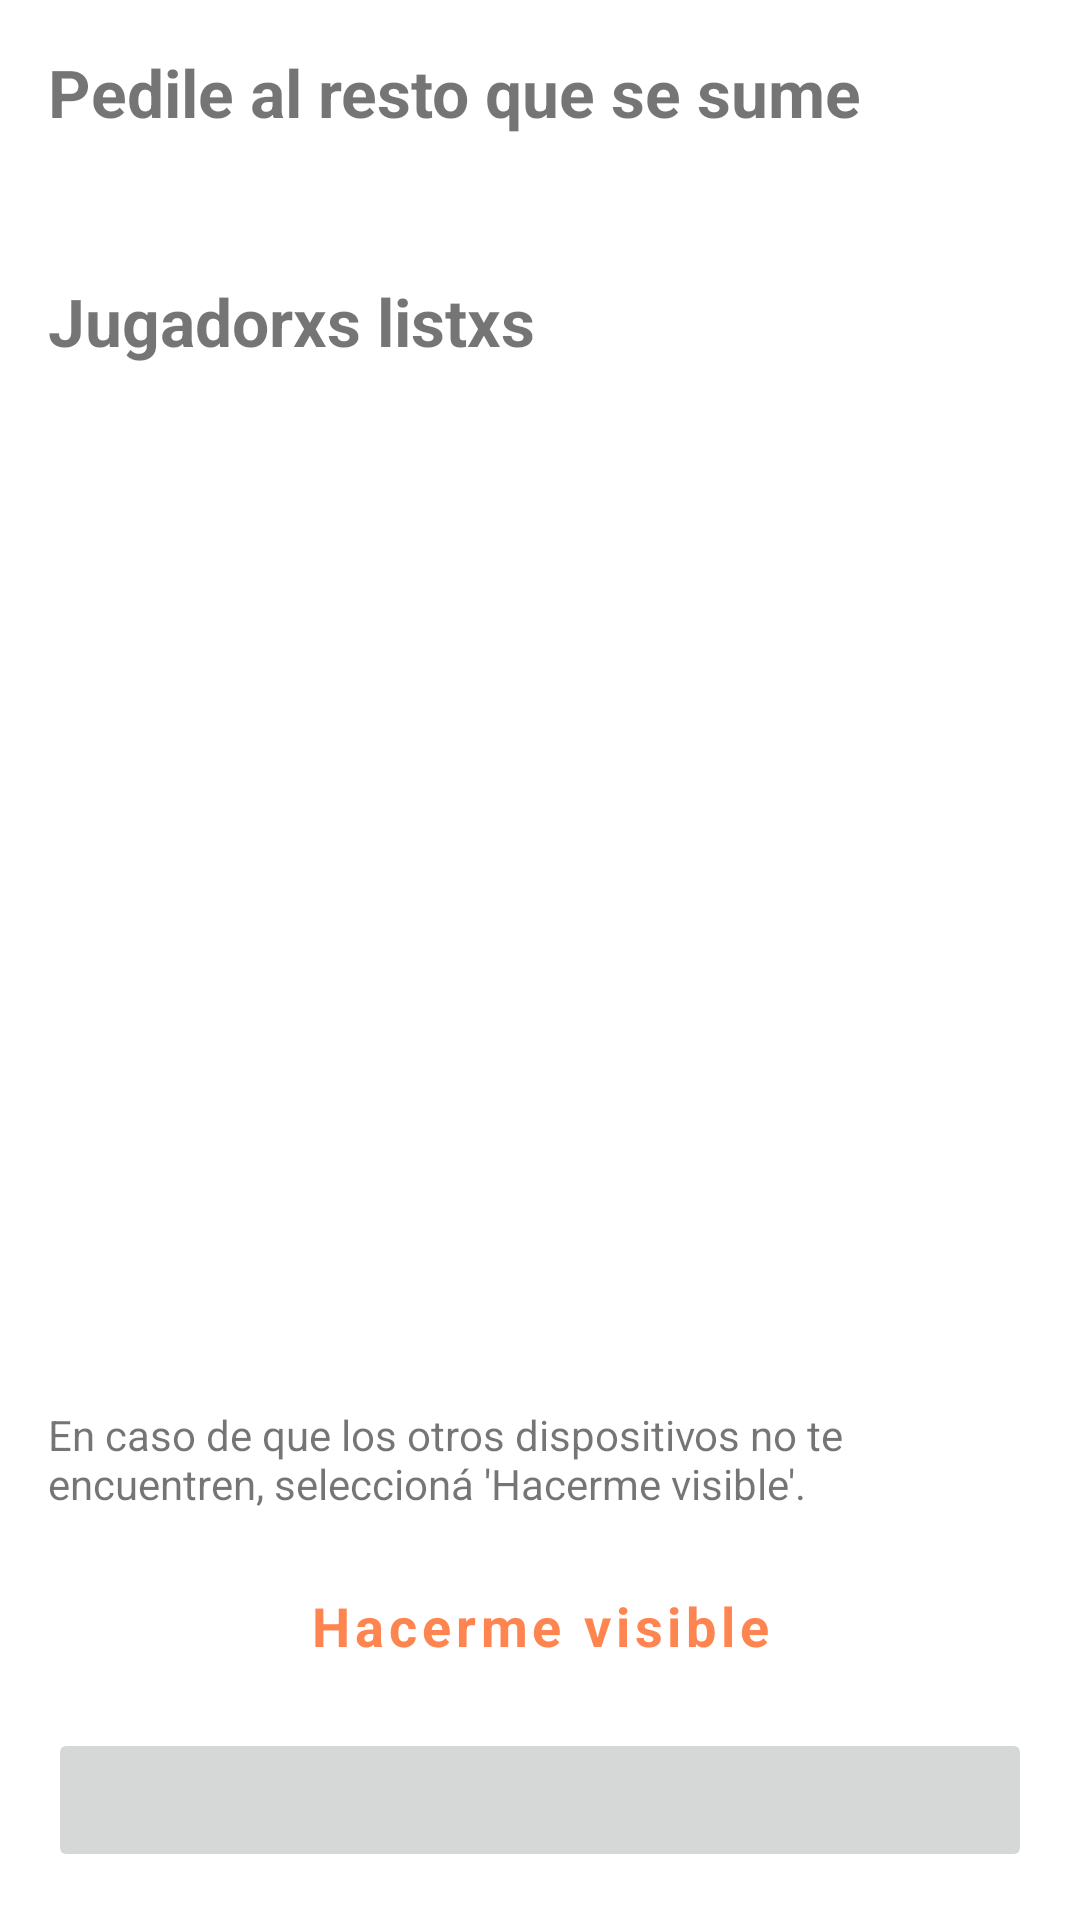

This screen was rendered from an Android layout file. Write that file and the resources it references.
<!-- AndroidManifest.xml: application theme Theme.P2P -->
<!-- res/layout/fragment_server_lobby.xml -->
<?xml version="1.0" encoding="utf-8"?>
<androidx.constraintlayout.widget.ConstraintLayout xmlns:android="http://schemas.android.com/apk/res/android"
    xmlns:app="http://schemas.android.com/apk/res-auto"
    xmlns:tools="http://schemas.android.com/tools"
    android:layout_width="match_parent"
    android:layout_height="match_parent">

    <include layout="@layout/view_guidelines" />

    <TextView
        android:id="@+id/help_players_title"
        style="@style/P2P_Title"
        android:layout_width="wrap_content"
        android:layout_height="wrap_content"
        android:text="@string/lobby_give_help_players_title"
        app:layout_constraintEnd_toEndOf="@id/guideline_end"
        app:layout_constraintHorizontal_bias="0"
        app:layout_constraintStart_toStartOf="@id/guideline_begin"
        app:layout_constraintTop_toTopOf="@id/guideline_top" />

    <TextView
        android:id="@+id/help_players_description"
        android:layout_width="0dp"
        android:layout_height="wrap_content"
        android:layout_marginTop="@dimen/medium"
        app:layout_constraintEnd_toEndOf="@id/guideline_end"
        app:layout_constraintHorizontal_bias="0"
        app:layout_constraintStart_toStartOf="@id/guideline_begin"
        app:layout_constraintTop_toBottomOf="@id/help_players_title"
        tools:text="@string/lobby_give_help_players_decription" />

    <TextView
        android:id="@+id/connected_players_text"
        style="@style/P2P_Title"
        android:layout_width="wrap_content"
        android:layout_height="wrap_content"
        android:layout_marginTop="@dimen/large"
        android:text="@string/lobby_connected_players"
        app:layout_constraintStart_toStartOf="@id/guideline_begin"
        app:layout_constraintTop_toBottomOf="@id/help_players_description" />

    <androidx.recyclerview.widget.RecyclerView
        android:id="@+id/players_recycler"
        android:layout_width="match_parent"
        android:layout_height="wrap_content"
        android:layout_marginTop="@dimen/medium"
        android:layout_marginBottom="@dimen/medium"
        app:layout_constrainedHeight="true"
        app:layout_constraintBottom_toTopOf="@id/make_me_visible_text"
        app:layout_constraintTop_toBottomOf="@id/connected_players_text"
        app:layout_constraintVertical_bias="0"
        tools:listitem="@layout/view_connected_user" />

    <TextView
        android:id="@+id/make_me_visible_text"
        android:layout_width="0dp"
        android:layout_height="wrap_content"
        android:layout_marginBottom="@dimen/medium"
        android:text="@string/server_lobby_make_me_visible_text"
        app:layout_constraintBottom_toTopOf="@id/make_me_visible_button"
        app:layout_constraintEnd_toEndOf="@id/guideline_end"
        app:layout_constraintStart_toStartOf="@id/guideline_begin" />

    <Button
        android:id="@+id/make_me_visible_button"
        style="@style/Widget.P2P.Button.Outline"
        android:layout_width="0dp"
        android:layout_height="wrap_content"
        android:layout_marginBottom="@dimen/small"
        android:text="@string/lobby_make_me_visible"
        app:layout_constraintBottom_toTopOf="@id/next_screen_button"
        app:layout_constraintEnd_toEndOf="@id/guideline_end"
        app:layout_constraintStart_toStartOf="@id/guideline_begin" />

    <Button
        android:id="@+id/next_screen_button"
        android:layout_width="0dp"
        android:layout_height="wrap_content"
        android:enabled="false"
        app:layout_constraintBottom_toBottomOf="@id/guideline_bottom"
        app:layout_constraintEnd_toEndOf="@id/guideline_end"
        app:layout_constraintStart_toStartOf="@id/guideline_begin"
        tools:text="@string/lobby_start_game" />

</androidx.constraintlayout.widget.ConstraintLayout>
<!-- res/layout/view_guidelines.xml (included above) -->
<?xml version="1.0" encoding="utf-8"?>
<merge
    xmlns:android="http://schemas.android.com/apk/res/android"
    xmlns:app="http://schemas.android.com/apk/res-auto"
    xmlns:tools="http://schemas.android.com/tools"
    tools:parentTag="androidx.constraintlayout.widget.ConstraintLayout">

    <androidx.constraintlayout.widget.Guideline
        android:id="@+id/guideline_begin"
        android:layout_width="wrap_content"
        android:layout_height="wrap_content"
        android:orientation="vertical"
        app:layout_constraintGuide_begin="@dimen/screen_padding" />

    <androidx.constraintlayout.widget.Guideline
        android:id="@+id/guideline_top"
        android:layout_width="wrap_content"
        android:layout_height="wrap_content"
        android:orientation="horizontal"
        app:layout_constraintGuide_begin="@dimen/screen_padding" />

    <androidx.constraintlayout.widget.Guideline
        android:id="@+id/guideline_end"
        android:layout_width="wrap_content"
        android:layout_height="wrap_content"
        android:orientation="vertical"
        app:layout_constraintGuide_end="@dimen/screen_padding" />

    <androidx.constraintlayout.widget.Guideline
        android:id="@+id/guideline_bottom"
        android:layout_width="wrap_content"
        android:layout_height="wrap_content"
        android:orientation="horizontal"
        app:layout_constraintGuide_end="@dimen/screen_padding" />
</merge>
<!-- res/layout/view_connected_user.xml (included above) -->
<?xml version="1.0" encoding="utf-8"?>
<androidx.constraintlayout.widget.ConstraintLayout xmlns:android="http://schemas.android.com/apk/res/android"
    xmlns:app="http://schemas.android.com/apk/res-auto"
    xmlns:tools="http://schemas.android.com/tools"
    android:id="@+id/container"
    android:layout_width="match_parent"
    android:layout_height="wrap_content">

    <include layout="@layout/view_guidelines" />

    <ImageView
        android:id="@+id/avatar"
        android:layout_width="@dimen/huge"
        android:layout_height="@dimen/big"
        android:layout_marginTop="@dimen/large"
        android:layout_marginBottom="@dimen/large"
        android:src="@drawable/ic_baseline_account_circle_yellow"
        app:layout_constraintBottom_toBottomOf="parent"
        app:layout_constraintStart_toStartOf="@id/guideline_begin"
        app:layout_constraintTop_toTopOf="parent"/>

    <TextView
        android:id="@+id/name"
        android:layout_width="wrap_content"
        android:layout_height="wrap_content"
        android:layout_marginStart="@dimen/big"
        android:layout_marginTop="@dimen/medium_extra"
        android:layout_marginBottom="@dimen/medium_extra"
        android:textSize="@dimen/font_medium_extra"
        android:ellipsize="end"
        android:lines="1"
        android:maxLines="1"
        android:textStyle="bold"
        app:layout_constraintBottom_toBottomOf="parent"
        app:layout_constraintStart_toEndOf="@id/avatar"
        app:layout_constraintTop_toTopOf="parent"
        tools:text="Usuario anónimo" />

</androidx.constraintlayout.widget.ConstraintLayout>
<!-- resources referenced by this layout -->
<resources>
  <dimen name="big">28dp</dimen>
  <dimen name="font_medium_extra">16sp</dimen>
  <dimen name="huge">38dp</dimen>
  <dimen name="large">20dp</dimen>
  <dimen name="medium">8dp</dimen>
  <dimen name="medium_extra">16dp</dimen>
  <dimen name="screen_padding">@dimen/medium_extra</dimen>
  <dimen name="small">4dp</dimen>
  <string name="lobby_connected_players">Jugadorxs listxs</string>
  <string name="lobby_give_help_players_decription">Para sumarse a la partida se tienen que unir al celular con el nombre &lt;b&gt;%s&lt;/b&gt;</string>
  <string name="lobby_give_help_players_title">Pedile al resto que se sume</string>
  <string name="lobby_make_me_visible">Hacerme visible</string>
  <string name="lobby_start_game">Comenzar juego</string>
  <string name="server_lobby_make_me_visible_text">En caso de que los otros dispositivos no te encuentren, seleccioná \'Hacerme visible\'.</string>
  <style name="P2P_Title">
          <item name="android:textSize">@dimen/font_big</item>
          <item name="android:textStyle">bold</item>
      </style>
  <style name="Widget.P2P.Button.Outline" parent="@style/Widget.MaterialComponents.Button.OutlinedButton">
          <item name="cornerRadius">@dimen/medium</item>
          <item name="android:textStyle">bold</item>
          <item name="android:textAllCaps">false</item>
          <item name="strokeColor">@color/button_primary_background_color</item>
          <item name="strokeWidth">2dp</item>
          <item name="backgroundTint">@android:color/white</item>
          <item name="android:textColor">@color/button_primary_background_color</item>
          <item name="android:textSize">@dimen/font_large</item>
          <item name="android:minHeight">60dp</item>
      </style>
  <dimen name="font_big">22sp</dimen>
  <dimen name="font_large">18sp</dimen>
  <color name="colorPrimary">@color/turquoise</color>
  <color name="colorPrimaryVariant">@color/iceberg</color>
  <color name="colorOnPrimary">@color/white_alpha_100</color>
  <color name="colorSecondary">@color/yellow_orange</color>
  <color name="colorSecondaryVariant">@color/caramel</color>
  <color name="colorOnSecondary">@color/white_alpha_100</color>
  <color name="colorBackground">@color/white_alpha_100</color>
  <color name="green_black">#0C1D1B</color>
  <color name="colorError">@color/persimmon</color>
  <color name="colorOnError">@color/white_alpha_100</color>
  <style name="Widget.P2P.TextInputLayout" parent="@style/Widget.Design.TextInputLayout">
          <item name="endIconTint">@color/coral</item>
          <item name="android:textColorHint">@color/green_black</item>
          <item name="drawableTint">@color/coral</item>
      </style>
  <style name="Widget.P2P.EditText" parent="@style/Widget.AppCompat.EditText">
          <item name="android:textColor">@color/green_eden</item>
          <item name="android:textStyle">bold</item>
      </style>
  <style name="Widget.P2P.Button" parent="@style/Widget.MaterialComponents.Button">
          <item name="cornerRadius">@dimen/medium</item>
          <item name="android:textStyle">bold</item>
          <item name="android:textAllCaps">false</item>
          <item name="android:textSize">@dimen/font_large</item>
          <item name="android:minHeight">60dp</item>
          <item name="backgroundTint">@color/button_primary_background_color</item>
          <item name="android:textColor">@color/button_text_color</item>
      </style>
  <color name="turquoise">#5AD8CC</color>
  <color name="iceberg">#CEF3F1</color>
  <color name="white_alpha_100">#FFFFFFFF</color>
  <color name="yellow_orange">#FFB349</color>
  <color name="caramel">#FFDCAD</color>
  <color name="persimmon">#FF5656</color>
  <color name="coral">#FF8550</color>
  <color name="green_eden">#18635B</color>
</resources>
